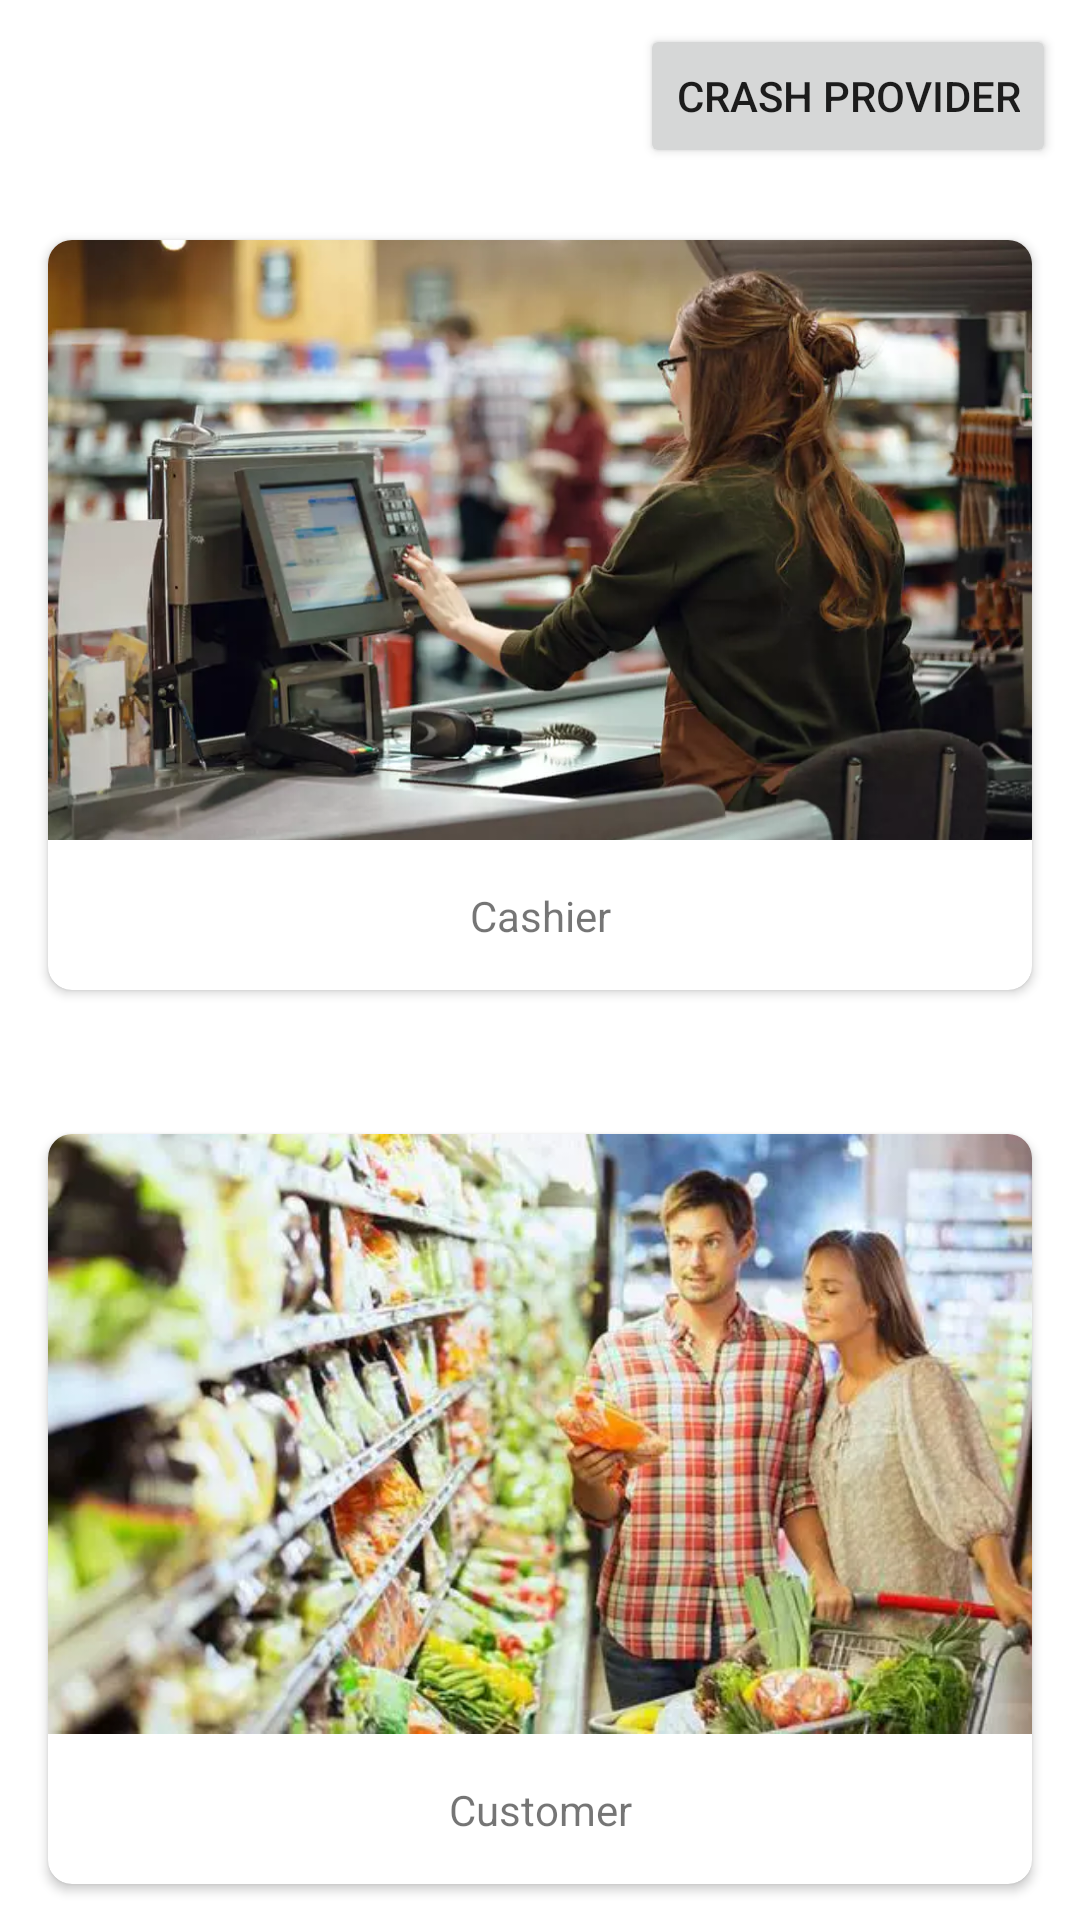

Produce the Android XML layout that renders to this screen, including the resource entries it uses.
<!-- AndroidManifest.xml: application theme Theme.CashierApp -->
<!-- res/layout/fragment_home.xml -->
<?xml version="1.0" encoding="utf-8"?>
<androidx.constraintlayout.widget.ConstraintLayout xmlns:android="http://schemas.android.com/apk/res/android"
    xmlns:app="http://schemas.android.com/apk/res-auto"
    xmlns:tools="http://schemas.android.com/tools"
    android:layout_width="match_parent"
    android:layout_height="match_parent"
    android:background="@drawable/amber200_to_orange400_gradient"
    tools:context=".view.CashierFragment">

    <Button
        android:id="@+id/crashTester"
        android:layout_width="wrap_content"
        android:layout_height="wrap_content"
        android:layout_margin="8dp"
        android:text="Crash Provider"
        app:layout_constraintEnd_toEndOf="parent"
        app:layout_constraintTop_toTopOf="parent" />


    <androidx.cardview.widget.CardView
        android:id="@+id/cashierCard"
        android:layout_width="match_parent"
        android:layout_height="250dp"
        android:layout_marginStart="16dp"
        android:layout_marginTop="80dp"
        android:layout_marginEnd="16dp"
        android:elevation="10dp"
        app:cardCornerRadius="8dp"
        app:layout_constraintEnd_toEndOf="parent"
        app:layout_constraintStart_toStartOf="parent"
        app:layout_constraintTop_toTopOf="parent">

        <androidx.constraintlayout.widget.ConstraintLayout
            android:layout_width="match_parent"
            android:layout_height="match_parent">

            <ImageView
                android:id="@+id/cashierImage"
                android:layout_width="match_parent"
                android:layout_height="200dp"
                android:background="@color/white"
                android:scaleType="centerCrop"
                android:src="@drawable/cashier"
                app:layout_constraintEnd_toEndOf="parent"
                app:layout_constraintStart_toStartOf="parent"
                app:layout_constraintTop_toTopOf="parent" />

            <TextView
                android:id="@+id/cashierText"
                android:layout_width="match_parent"
                android:layout_height="wrap_content"
                android:gravity="center"
                android:text="Cashier"
                app:layout_constraintBottom_toBottomOf="parent"
                app:layout_constraintEnd_toEndOf="parent"
                app:layout_constraintStart_toStartOf="parent"
                app:layout_constraintTop_toBottomOf="@id/cashierImage" />
        </androidx.constraintlayout.widget.ConstraintLayout>
    </androidx.cardview.widget.CardView>

    <androidx.cardview.widget.CardView
        android:id="@+id/customerCard"
        android:layout_width="match_parent"
        android:layout_height="250dp"
        android:layout_marginStart="16dp"
        android:layout_marginTop="48dp"
        android:layout_marginEnd="16dp"
        android:elevation="10dp"
        app:cardCornerRadius="8dp"
        app:layout_constraintEnd_toEndOf="parent"
        app:layout_constraintStart_toStartOf="parent"
        app:layout_constraintTop_toBottomOf="@+id/cashierCard">

        <androidx.constraintlayout.widget.ConstraintLayout
            android:layout_width="match_parent"
            android:layout_height="match_parent">

            <ImageView
                android:id="@+id/customerImage"
                android:layout_width="match_parent"
                android:layout_height="200dp"
                android:background="@color/white"
                android:scaleType="centerCrop"
                android:src="@drawable/customer"
                app:layout_constraintEnd_toEndOf="parent"
                app:layout_constraintStart_toStartOf="parent"
                app:layout_constraintTop_toTopOf="parent" />

            <TextView
                android:id="@+id/customerText"
                android:layout_width="match_parent"
                android:layout_height="wrap_content"
                android:gravity="center"
                android:text="Customer"
                app:layout_constraintBottom_toBottomOf="parent"
                app:layout_constraintEnd_toEndOf="parent"
                app:layout_constraintStart_toStartOf="parent"
                app:layout_constraintTop_toBottomOf="@id/customerImage" />
        </androidx.constraintlayout.widget.ConstraintLayout>
    </androidx.cardview.widget.CardView>

</androidx.constraintlayout.widget.ConstraintLayout>
<!-- resources referenced by this layout -->
<resources>
  <color name="white">#FFFFFFFF</color>
  <!-- drawable cashier: webp bitmap (drawable, 44288 bytes) -->
  <!-- drawable customer: webp bitmap (drawable, 36706 bytes) -->
  <style name="Theme.CashierApp" parent="Theme.MaterialComponents.DayNight.DarkActionBar">
          
          <item name="colorPrimary">@color/purple_500</item>
          <item name="colorPrimaryVariant">@color/purple_700</item>
          <item name="colorOnPrimary">@color/white</item>
          
          <item name="colorSecondary">@color/teal_200</item>
          <item name="colorSecondaryVariant">@color/teal_700</item>
          <item name="colorOnSecondary">@color/black</item>
          
          <item name="android:statusBarColor" tools:targetApi="l">?attr/colorPrimaryVariant</item>
          
      </style>
  <color name="purple_500">#FF6200EE</color>
  <color name="purple_700">#FF3700B3</color>
  <color name="teal_200">#FF03DAC5</color>
  <color name="teal_700">#FF018786</color>
  <color name="black">#FF000000</color>
</resources>
